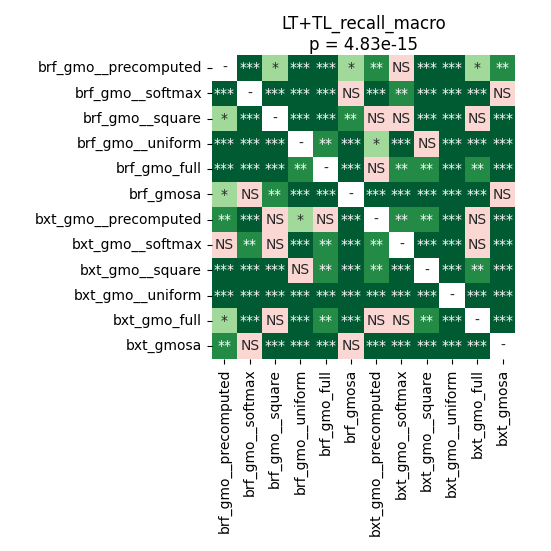

The file beside this chart, header and first rows:
	brf_gmo__precomputed	brf_gmo__softmax	brf_gmo__square	brf_gmo__uniform	brf_gmo_full	brf_gmosa	bxt_gmo__precomputed	bxt_gmo__softmax	bxt_gmo__square	bxt_gmo__uniform	bxt_gmo_full	bxt_gmosa
brf_gmo__precomputed	1.0	0.0009567	0.01394	8.392333984375e-05	8.392333984375e-05	0.04636	0.004616	0.1305	0.0001389	8.392333984375e-05	0.03543	0.001546
brf_gmo__softmax	0.0009567	1.0	0.0004272	8.392333984375e-05	8.392333984375e-05	0.8335	0.0007621	0.001968	8.392333984375e-05	8.392333984375e-05	0.0002014	0.05971
brf_gmo__square	0.01394	0.0004272	1.0	0.0003147	0.0009567	0.001546	0.07573	1.0	0.0009567	8.392333984375e-05	0.5886	8.392333984375e-05
brf_gmo__uniform	8.392333984375e-05	8.392333984375e-05	0.0003147	1.0	0.006674	8.392333984375e-05	0.02664	0.0007621	0.09473	0.0001389	0.0007621	8.392333984375e-05
brf_gmo_full	8.392333984375e-05	8.392333984375e-05	0.0009567	0.006674	1.0	8.392333984375e-05	0.5886	0.002462	0.005519	0.0001389	0.003853	8.392333984375e-05
brf_gmosa	0.04636	0.8335	0.001546	8.392333984375e-05	8.392333984375e-05	1.0	8.392333984375e-05	8.392333984375e-05	8.392333984375e-05	8.392333984375e-05	8.392333984375e-05	0.175
bxt_gmo__precomputed	0.004616	0.0007621	0.07573	0.02664	0.5886	8.392333984375e-05	1.0	0.001228	0.004616	8.392333984375e-05	0.4062	8.392333984375e-05
bxt_gmo__softmax	0.1305	0.001968	1.0	0.0007621	0.002462	8.392333984375e-05	0.001228	1.0	0.0003147	8.392333984375e-05	0.8335	8.392333984375e-05
bxt_gmo__square	0.0001389	8.392333984375e-05	0.0009567	0.09473	0.005519	8.392333984375e-05	0.004616	0.0003147	1.0	0.0001389	0.005519	8.392333984375e-05
bxt_gmo__uniform	8.392333984375e-05	8.392333984375e-05	8.392333984375e-05	0.0001389	0.0001389	8.392333984375e-05	8.392333984375e-05	8.392333984375e-05	0.0001389	1.0	0.0001389	8.392333984375e-05
bxt_gmo_full	0.03543	0.0002014	0.5886	0.0007621	0.003853	8.392333984375e-05	0.4062	0.8335	0.005519	0.0001389	1.0	0.0005924
bxt_gmosa	0.001546	0.05971	8.392333984375e-05	8.392333984375e-05	8.392333984375e-05	0.175	8.392333984375e-05	8.392333984375e-05	8.392333984375e-05	8.392333984375e-05	0.0005924	1.0
